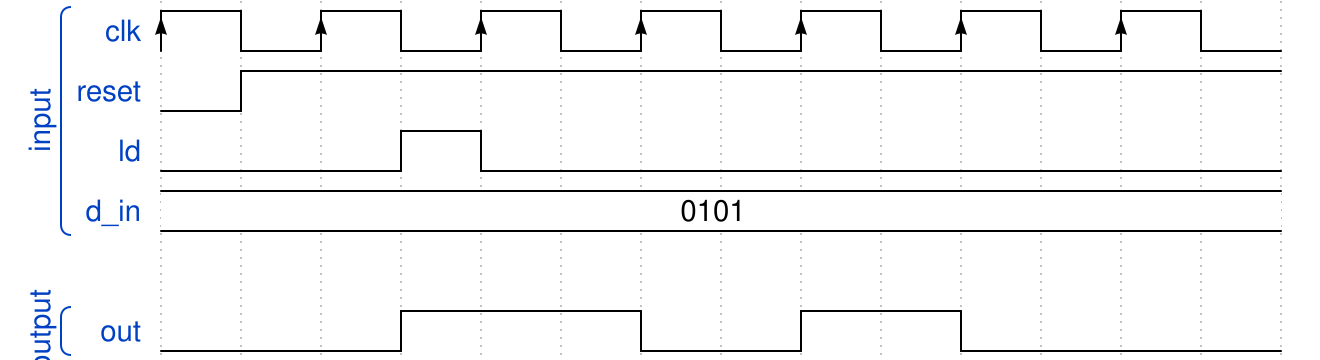

Reproduce this timing diagram as a WaveDrom spec.

{"signal": [
   ["input",
    {"name": "clk", "wave": "P......", "period": 2},
     {"name": "reset", "wave": "lh............"},
    {"name": "ld", "wave": "l..hl........."},
    {"name": "d_in", "wave": "=.............", "data": "0101"}
   ],
   {},
   ["output",
    {"name": "out", "wave": "l..h..l.h.l..."}]]}

  